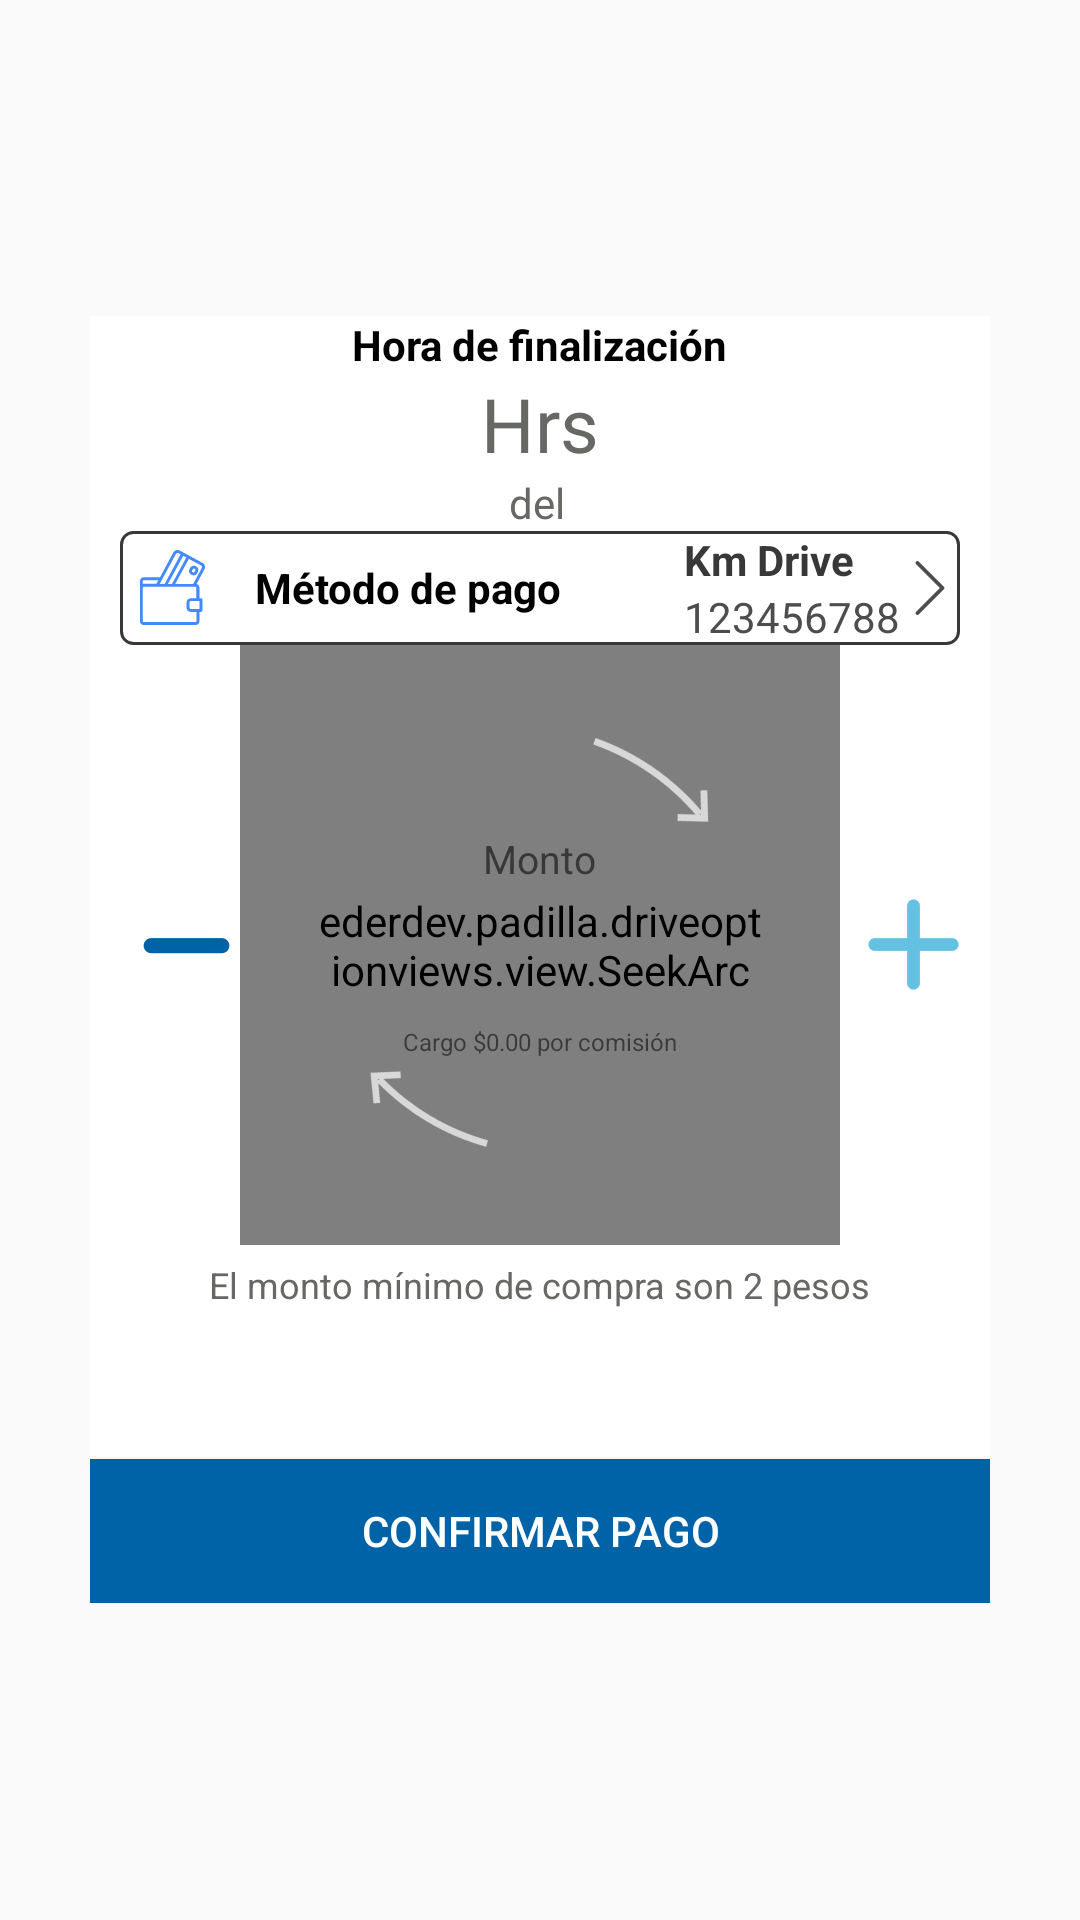

Layout XML and referenced resources for this Android screen:
<!-- AndroidManifest.xml: application theme AppTheme -->
<!-- res/layout/fragment_select_time.xml -->
<?xml version="1.0" encoding="utf-8"?>
<LinearLayout xmlns:android="http://schemas.android.com/apk/res/android"
    xmlns:seekarc="http://schemas.android.com/apk/res-auto"
    xmlns:tools="http://schemas.android.com/tools"
    android:orientation="vertical"
    android:layout_width="match_parent"
    android:layout_height="match_parent"
    android:gravity="center"
    tools:context=".option_two.fragment.SelectTimeFragment">
    <LinearLayout
        android:layout_width="300dp"
        android:layout_height="wrap_content"
        android:background="#ffffff"
        android:orientation="vertical">


        <TextView
            android:layout_width="wrap_content"
            android:layout_height="wrap_content"
            android:text="@string/departure_hour"
            android:layout_gravity="center"
            android:textSize="14sp"
            android:textColor="@color/black"
            android:textStyle="bold"/>
        <LinearLayout
            android:layout_width="match_parent"
            android:layout_height="wrap_content"
            android:orientation="horizontal"
            android:gravity="center">
            <TextView
                android:layout_width="wrap_content"
                android:layout_height="wrap_content"
                android:id="@+id/mTvFragmentHour"
                android:textAlignment="center"
                android:textSize="25sp"
                android:layout_gravity="center"
                android:textColor="#666863" />
            <TextView
                android:layout_width="wrap_content"
                android:layout_height="wrap_content"
                android:text="@string/unit_time"
                android:textAlignment="center"
                android:textSize="25sp"
                android:layout_gravity="center"
                android:textColor="#666863" />
        </LinearLayout>

        <LinearLayout
            android:layout_width="match_parent"
            android:layout_height="wrap_content"
            android:orientation="horizontal"
            android:gravity="center">
            <TextView
                android:layout_width="wrap_content"
                android:layout_height="wrap_content"
                android:text="@string/of"
                android:layout_gravity="center"
                android:textSize="14sp"
                android:textColor="#666863" />
            <TextView
                android:id="@+id/mTvFragmentDate"
                android:layout_width="wrap_content"
                android:layout_height="wrap_content"
                android:layout_marginStart="2dp"
                android:layout_gravity="center"
                android:textSize="14sp"
                android:textColor="#666863" />
        </LinearLayout>


        <RelativeLayout
            android:layout_width="match_parent"
            android:layout_height="wrap_content"
            android:background="@drawable/spinner_bg"
            android:orientation="horizontal"
            android:layout_marginStart="10dp"
            android:layout_marginEnd="10dp">
            <ImageView
                android:id="@+id/payment"
                android:layout_width="25dp"
                android:layout_height="25dp"
                android:src="@drawable/ic_payment_method"
                android:layout_centerInParent="true"
                android:layout_alignParentStart="true"
                android:layout_marginStart="5dp"
                android:contentDescription="@string/payment_method" />
            <TextView
                android:layout_width="wrap_content"
                android:layout_height="wrap_content"
                android:textColor="@color/black"
                android:textStyle="bold"
                android:layout_toEndOf="@id/payment"
                android:text="@string/payment_method"
                android:layout_centerInParent="true"
                android:layout_gravity="center"
                android:layout_marginStart="15dp"/>

            <LinearLayout
                android:layout_toStartOf="@+id/arrow2"
                android:layout_width="wrap_content"
                android:layout_height="wrap_content"
                android:orientation="vertical">

                <TextView
                    android:layout_width="wrap_content"
                    android:layout_height="wrap_content"
                    android:text="Km Drive"
                    android:textColor="@color/progress_gray_dark"
                    android:textStyle="bold" />

                <TextView
                    android:layout_width="wrap_content"
                    android:layout_height="wrap_content"
                    android:text="123456788"
                    android:textColor="@color/gray_dark" />
            </LinearLayout>
            <ImageView
                android:id="@+id/arrow2"
                android:layout_width="20dp"
                android:layout_height="20dp"
                android:layout_alignParentEnd="true"
                android:src="@drawable/ic_right_arrow"
                android:layout_centerInParent="true"
                android:contentDescription="@string/go" />

        </RelativeLayout>
        <RelativeLayout xmlns:android="http://schemas.android.com/apk/res/android"
            android:layout_width="match_parent"
            android:layout_height="match_parent">

            <ederdev.padilla.driveoptionviews.view.SeekArc
                android:id="@+id/mSeekAcrFragment"
                android:layout_width="200dp"
                android:layout_height="200dp"
                android:layout_centerInParent="true"
                android:layout_gravity="center"
                android:padding="25dp"
                seekarc:arcColor="#0063A7"
                seekarc:arcWidth="6dp"
                seekarc:clockwise="true"
                seekarc:max="48"
                seekarc:progressColor="@color/bbva"
                seekarc:progressWidth="8dp"
                seekarc:rotation="0"
                seekarc:sweepAngle="360"
                seekarc:thumb="@drawable/thumbnail"
                seekarc:touchInside="true" />
            <LinearLayout
                android:layout_width="150dp"
                android:layout_height="200dp"
                android:orientation="vertical"
                android:gravity="center"
                android:layout_centerInParent="true">

                <ImageView
                    android:layout_width="35dp"
                    android:layout_height="35dp"
                    android:layout_gravity="center|end"
                    android:layout_marginEnd="20dp"
                    android:layout_marginBottom="40dp"
                    android:rotation="-10"
                    android:contentDescription="@string/roll_right_arrow_des"
                    android:src="@mipmap/arrow_1" />
                <ImageView
                    android:layout_width="35dp"
                    android:layout_height="35dp"
                    android:layout_marginTop="35dp"
                    android:layout_marginStart="20dp"
                    android:rotation="-14"
                    android:layout_gravity="center|start"
                    android:contentDescription="@string/roll_right_arrow_des"
                    android:src="@mipmap/arrow_2" />
            </LinearLayout>
            <ImageView
                android:id="@+id/mImgFragmentPlus"
                android:layout_width="wrap_content"
                android:layout_height="wrap_content"
                android:src="@mipmap/plus"
                android:layout_centerInParent="true"
                android:layout_alignParentEnd="true"
                android:layout_marginEnd="10dp"
                android:contentDescription="@string/add_coin" />
            <RelativeLayout
                android:id="@+id/mImgFragmentSubstract"
                android:layout_width="45dp"
                android:layout_height="50dp"
                android:layout_centerInParent="true"
                android:layout_alignParentStart="true"
                android:layout_marginStart="10dp">
                <ImageView
                    android:layout_width="wrap_content"
                    android:layout_height="wrap_content"
                    android:layout_centerInParent="true"
                    android:contentDescription="@string/substract_coin"
                    android:src="@mipmap/minus" />
            </RelativeLayout>

            <LinearLayout
                android:layout_width="200dp"
                android:layout_height="200dp"
                android:layout_centerInParent="true"
                android:gravity="center"
                android:orientation="vertical">

                <TextView
                    android:layout_width="wrap_content"
                    android:layout_height="wrap_content"
                    android:text="@string/amount"
                    android:textColor="@color/progress_gray_dark"
                    android:textSize="13sp"/>

                <TextView
                    android:id="@+id/mTvFragmentAmount"
                    android:layout_width="wrap_content"
                    android:layout_height="wrap_content"
                    android:textColor="@color/gray_dark"
                    android:textSize="35sp"
                    android:textStyle="bold"
                    android:padding="0dp"/>

                <TextView
                    android:layout_width="wrap_content"
                    android:layout_height="wrap_content"
                    android:text="@string/charge_for_commission"
                    android:textSize="8sp" />
            </LinearLayout>


        </RelativeLayout>
        <TextView
            android:layout_width="wrap_content"
            android:layout_height="wrap_content"
            android:text="@string/minimum_amount"
            android:textSize="12sp"
            android:layout_marginBottom="50dp"
            android:layout_gravity="center"
            android:layout_marginTop="5dp"
            android:textColor="#666863" />
        <Button
            android:layout_width="match_parent"
            android:layout_height="wrap_content"
            android:background="@color/colorPrimary"
            android:textColor="@color/white"
            android:text="@string/accept_pay"/>
    </LinearLayout>

</LinearLayout>
<!-- resources referenced by this layout -->
<resources>
  <color name="bbva">#78d9ff</color>
  <color name="black">#000000</color>
  <color name="colorPrimary">#0063a7</color>
  <color name="gray_dark">#4d4d4d</color>
  <color name="progress_gray_dark">#FF383838</color>
  <color name="white">#ffffff</color>
  <!-- drawable ic_right_arrow (drawable) -->
  <vector xmlns:android="http://schemas.android.com/apk/res/android"
          android:width="512dp"
          android:height="512dp"
          android:viewportWidth="129.0"
          android:viewportHeight="129.0">
      <path
          android:pathData="m40.4,121.3c-0.8,0.8 -1.8,1.2 -2.9,1.2s-2.1,-0.4 -2.9,-1.2c-1.6,-1.6 -1.6,-4.2 0,-5.8l51,-51 -51,-51c-1.6,-1.6 -1.6,-4.2 0,-5.8 1.6,-1.6 4.2,-1.6 5.8,0l53.9,53.9c1.6,1.6 1.6,4.2 0,5.8l-53.9,53.9z"
          android:fillColor="#4d4d4d"/>
  </vector>
  <!-- drawable spinner_bg (drawable) -->
  <?xml version="1.0" encoding="utf-8"?>
  <shape xmlns:android="http://schemas.android.com/apk/res/android"
      android:shape="rectangle" >
  
  
  
      <corners
          android:radius="4dp"/>
  
      <stroke android:width="1dp"
          android:color="@color/progress_gray_dark" />
  
  </shape>
  <!-- drawable thumbnail (drawable) -->
  <shape xmlns:android="http://schemas.android.com/apk/res/android"
      android:shape="oval">
      <stroke
          android:width="4dp"
          android:color="#78d9ff"/>
      <size
          android:height="15dp"
          android:width="15dp" />
      <solid
          android:color="#ffffff"
          />
  </shape>
  <string name="accept_pay">Confirmar pago</string>
  <string name="add_coin">Agregar dinero</string>
  <string name="amount">Monto</string>
  <string name="charge_for_commission">Cargo $0.00 por comisión</string>
  <string name="departure_hour">Hora de finalización</string>
  <string name="go">Arrow to go</string>
  <string name="minimum_amount">El monto mínimo de compra son 2 pesos</string>
  <string name="of">del</string>
  <string name="payment_method">Método de pago</string>
  <string name="roll_right_arrow_des">Girar a la derecha</string>
  <string name="substract_coin">Restar moneda</string>
  <string name="unit_time">Hrs</string>
  <style name="AppTheme" parent="Theme.AppCompat.Light.DarkActionBar">
          
          <item name="colorPrimary">@color/colorPrimary</item>
          <item name="colorPrimaryDark">@color/colorPrimaryDark</item>
          <item name="colorAccent">@color/colorAccent</item>
      </style>
  <color name="colorPrimaryDark">#303F9F</color>
  <color name="colorAccent">#448aff</color>
</resources>
